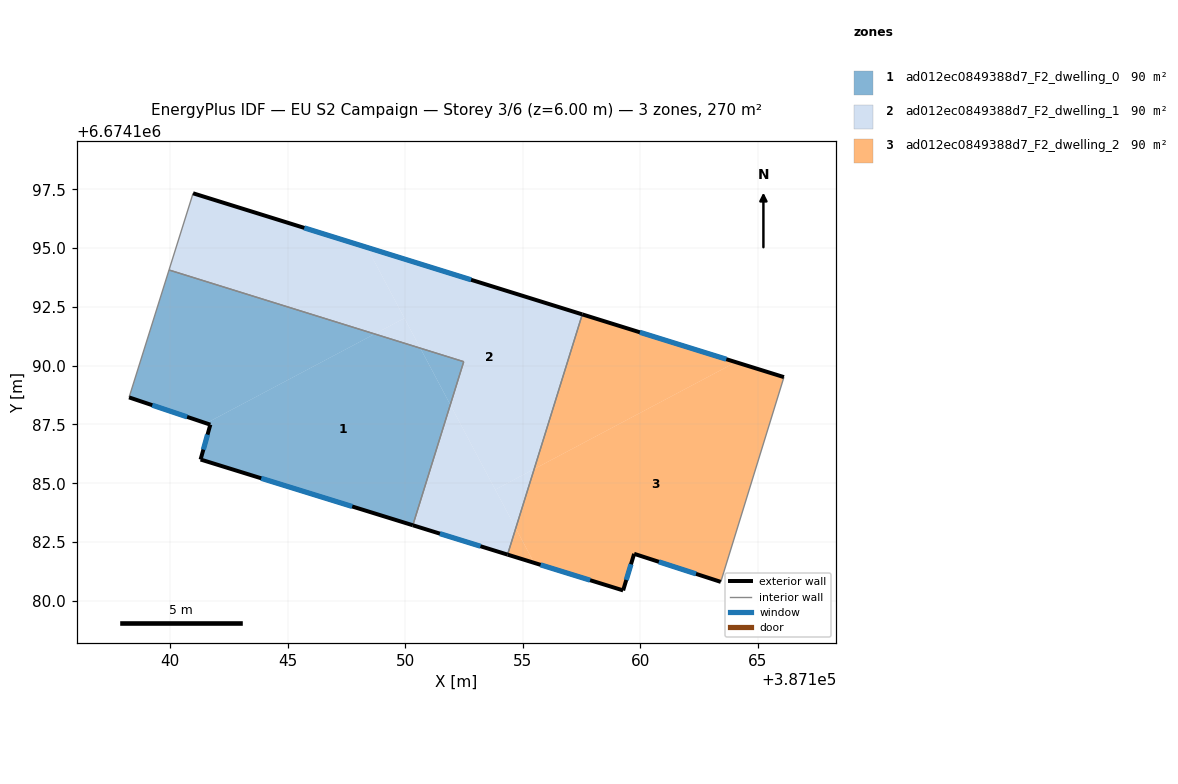
=== STOREY PLAN SPEC (per zone: floor XY polygon, exterior-wall plan segments, windows/doors) ===
zone 1: ad012ec0849388d7_F2_dwelling_0  (90.1 m²)
  floor: (387148.70, 6674191.35) (387141.53, 6674187.55) (387138.25, 6674188.65) (387139.95, 6674194.07)
  floor: (387150.64, 6674190.75) (387151.92, 6674188.34) (387150.33, 6674183.21) (387141.29, 6674186.01) (387141.71, 6674187.49) (387141.53, 6674187.55) (387148.70, 6674191.35)
  floor: (387152.49, 6674190.17) (387151.92, 6674188.34) (387150.64, 6674190.75)
  exterior wall: (387138.25, 6674188.65) – (387141.71, 6674187.49)  [3.6 m]
    window: (387139.24, 6674188.32) – (387140.72, 6674187.82)  [2.0 m²]
  exterior wall: (387141.29, 6674186.01) – (387150.33, 6674183.21)  [9.5 m]
    window: (387143.88, 6674185.21) – (387147.74, 6674184.01)  [5.2 m²]
  exterior wall: (387141.71, 6674187.49) – (387141.29, 6674186.01)  [1.5 m]
    window: (387141.59, 6674187.07) – (387141.41, 6674186.43)  [0.8 m²]
  interior walls: 3
zone 2: ad012ec0849388d7_F2_dwelling_1  (90.1 m²)
  floor: (387157.53, 6674192.18) (387155.49, 6674185.61) (387153.83, 6674184.73) (387151.92, 6674188.34) (387152.49, 6674190.17) (387150.64, 6674190.75) (387148.37, 6674195.03)
  floor: (387148.37, 6674195.03) (387149.97, 6674192.02) (387148.70, 6674191.35) (387139.95, 6674194.07) (387140.98, 6674197.34)
  floor: (387151.92, 6674188.34) (387154.70, 6674183.08) (387154.36, 6674181.96) (387150.33, 6674183.21)
  floor: (387155.49, 6674185.61) (387154.70, 6674183.08) (387153.83, 6674184.73)
  floor: (387149.97, 6674192.02) (387150.64, 6674190.75) (387148.70, 6674191.35)
  exterior wall: (387157.53, 6674192.18) – (387140.98, 6674197.34)  [17.3 m]
    window: (387152.80, 6674193.66) – (387145.71, 6674195.86)  [9.6 m²]
  exterior wall: (387150.33, 6674183.21) – (387154.35, 6674181.96)  [4.2 m]
    window: (387151.48, 6674182.86) – (387153.20, 6674182.32)  [2.3 m²]
  interior walls: 4
zone 3: ad012ec0849388d7_F2_dwelling_2  (90.1 m²)
  floor: (387164.07, 6674190.15) (387155.49, 6674185.61) (387157.53, 6674192.18)
  floor: (387166.11, 6674189.51) (387163.43, 6674180.80) (387159.74, 6674182.00) (387159.27, 6674180.44) (387155.48, 6674181.61) (387154.70, 6674183.08) (387155.49, 6674185.61) (387164.07, 6674190.15)
  floor: (387154.70, 6674183.08) (387155.48, 6674181.61) (387154.36, 6674181.96)
  exterior wall: (387159.74, 6674182.00) – (387163.43, 6674180.80)  [3.9 m]
    window: (387160.79, 6674181.66) – (387162.37, 6674181.14)  [2.1 m²]
  exterior wall: (387159.27, 6674180.44) – (387159.74, 6674182.00)  [1.6 m]
    window: (387159.41, 6674180.88) – (387159.61, 6674181.55)  [0.9 m²]
  exterior wall: (387154.35, 6674181.96) – (387159.27, 6674180.44)  [5.1 m]
    window: (387155.76, 6674181.53) – (387157.87, 6674180.88)  [2.8 m²]
  exterior wall: (387166.11, 6674189.51) – (387157.53, 6674192.18)  [9.0 m]
    window: (387163.66, 6674190.28) – (387159.99, 6674191.42)  [5.0 m²]
  interior walls: 2

=== DERIVED (storey summary) ===
Building: EU S2 Campaign
Storey: 3 of 6  (floor level z = 6.00 m)
Storey gross floor area: 270.2 m²
Zones on this storey: 3
  - ad012ec0849388d7_F2_dwelling_0: floor 90.1 m²; exterior wall 14.6 m (43.9 m²); 3 window(s) 8.1 m²; WWR 18.4%
  - ad012ec0849388d7_F2_dwelling_1: floor 90.1 m²; exterior wall 21.6 m (64.7 m²); 2 window(s) 11.9 m²; WWR 18.4%
  - ad012ec0849388d7_F2_dwelling_2: floor 90.1 m²; exterior wall 19.6 m (58.9 m²); 4 window(s) 10.8 m²; WWR 18.4%
Zone adjacency (shared interzone walls):
  - ad012ec0849388d7_F2_dwelling_0 ↔ ad012ec0849388d7_F2_dwelling_1
  - ad012ec0849388d7_F2_dwelling_1 ↔ ad012ec0849388d7_F2_dwelling_2